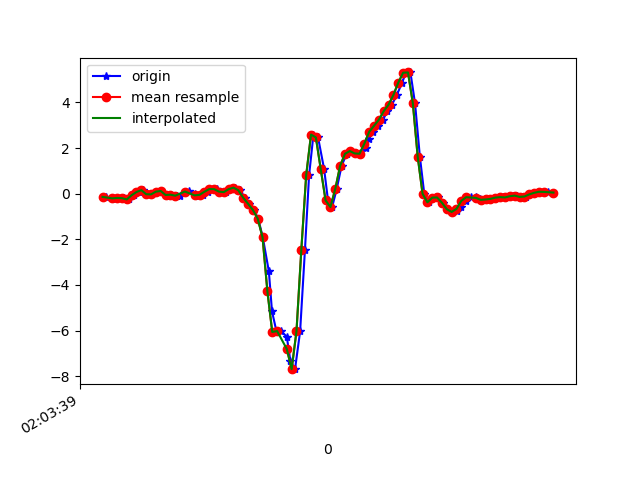

Values plotted in this chart, from the file beside it:
1617847419974, 543063594465596, -0.14102907, -0.2693137, -0.12818465
1617847420002, 543063613516140, -0.1862, 0.1864, -0.07809
1617847420012, 543063632541852, -0.2266, -0.2082, -0.01823
1617847420035, 543063651567596, -0.1875, 0.355, -0.1013
1617847420050, 543063670593340, -0.1972, 0.2597, -0.08665
1617847420069, 543063689596876, -0.2522, 0.2585, -0.2161
1617847420088, 543063708645308, -0.0665, 0.4185, -0.254
1617847420110, 543063727668924, 0.07277, 0.06055, -0.3163
1617847420126, 543063746692572, 0.1546, 0.5712, -0.4263
1617847420145, 543063765741020, -0.02374, 0.1339, -0.3835
1617847420165, 543063784764636, -0.03107, 0.05444, -0.364
1617847420185, 543063803802908, 0.08866, 0.3806, -0.2992
1617847420202, 543063822827484, 0.118, -0.03596, -0.1514
1617847420221, 543063841876860, -0.05673, 0.2169, -0.1709
1617847420240, 543063860901436, -0.04451, 0.5004, -0.1453
1617847420266, 543063879926012, -0.09094, -0.08239, -0.1172
1617847420278, 543063898937628, -0.08483, 0.3794, -0.2442
1617847420300, 543063917986332, 0.08377, 0.4149, -0.276
1617847420317, 543063937010236, 0.1033, -0.01764, -0.3432
1617847420341, 543063956034140, -0.03474, 0.03856, -0.4324
1617847420355, 543063975082844, -0.1129, 0.09965, -0.4629
1617847420373, 543063994110332, -0.05062, 0.1302, -0.4874
1617847420393, 543064013134460, 0.08255, 0.1375, -0.513
1617847420417, 543064032158524, 0.1998, 0.1326, -0.5179
1617847420431, 543064051207356, 0.1998, 0.09843, -0.4813
1617847420450, 543064070231484, 0.0911, 0.03245, -0.4263
1617847420469, 543064089255484, 0.06789, -0.0494, -0.386
1617847420490, 543064108296380, 0.1974, -0.07995, -0.3579
1617847420507, 543064127320124, 0.2634, -0.1178, -0.2882
1617847420526, 543064146343932, 0.151, -0.1752, -0.1807
1617847420548, 543064165392508, -0.1752, -0.3451, -0.04144
1617847420566, 543064184416252, -0.4404, -0.565, 0.2212
1617847420584, 543064203430524, -0.7116, -0.8411, 0.6623
1617847420602, 543064222454012, -1.093, -1.27, 1.214
1617847420621, 543064241502268, -1.913, -1.931, 1.851
1617847420646, 543064260525756, -3.404, -2.988, 2.676
1617847420659, 543064279549180, -5.16, -4.369, 3.252
1617847420678, 543064298587452, -6.063, -5.663, 3.277
1617847420697, 543064317610684, -6.024, -6.496, 3.05
1617847420720, 543064336658684, -6.273, -6.952, 2.618
1617847420735, 543064355681788, -7.343, -7.249, 1.841
1617847420754, 543064374705020, -7.694, -7.435, 0.6574
1617847420775, 543064393745084, -6.033, -6.947, -0.276
1617847420795, 543064412768060, -2.451, -5.752, -0.7965
1617847420812, 543064431815804, 0.8095, -4.528, -1.048
1617847420830, 543064450838780, 2.591, -3.446, -0.8673
1617847420849, 543064469886524, 2.466, -2.611, -0.6132
1617847420874, 543064488909500, 1.078, -1.936, -0.4409
1617847420890, 543064507911228, -0.2913, -1.282, -0.375
1617847420907, 543064526958460, -0.5882, -0.5063, -0.3725
1617847420926, 543064545980924, 0.2096, 0.2878, -0.3163
1617847420946, 543064565028220, 1.219, 0.9585, -0.2247
1617847420967, 543064584050556, 1.748, 1.577, -0.1709
1617847420982, 543064603081212, 1.869, 2.101, -0.1929
1617847421001, 543064622103292, 1.764, 2.528, -0.2675
1617847421020, 543064641125372, 1.751, 2.874, -0.4092
1617847421045, 543064660172284, 2.004, 3.236, -0.5582
1617847421058, 543064679194492, 2.386, 3.619, -0.7647
1617847421077, 543064698163580, 2.714, 3.881, -0.9712
1617847421097, 543064717183996, 2.978, 4.058, -1.207
1617847421117, 543064736204540, 3.243, 4.35, -1.433
... 37 more rows
